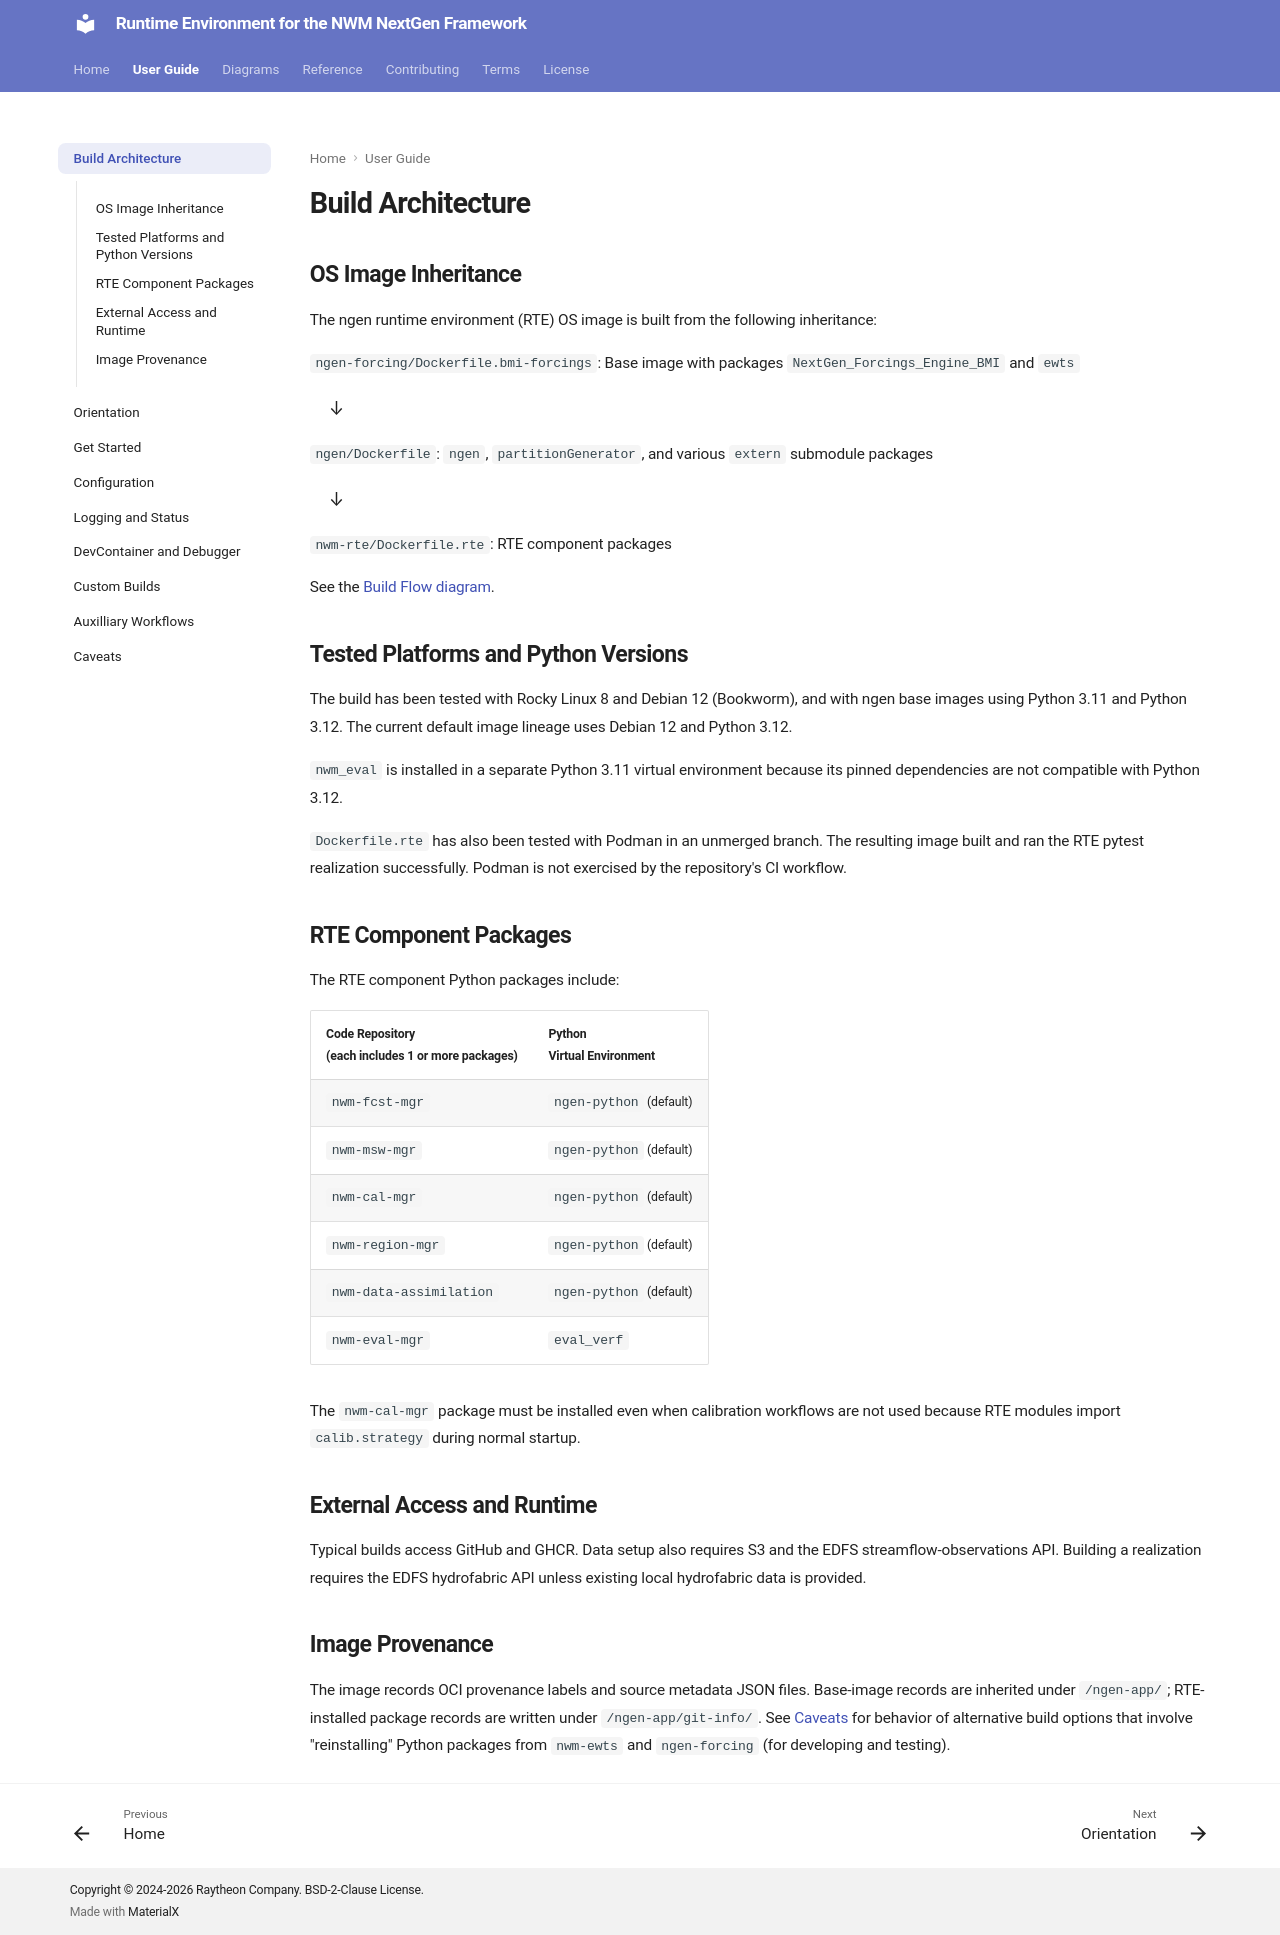

repository: NGWPC/nwm-rte · page: user-guide/build-architecture/index.html · generator: mkdocs

# Build Architecture

## OS Image Inheritance

The ngen runtime environment (RTE) OS image is built from the following inheritance:

`ngen-forcing/Dockerfile.bmi-forcings`: Base image with packages `NextGen_Forcings_Engine_BMI` and `ewts`

&emsp; <span style="font-size: 18px;">&darr;</span>

`ngen/Dockerfile`: `ngen`, `partitionGenerator`, and various `extern` submodule packages

&emsp; <span style="font-size: 18px;">&darr;</span>

`nwm-rte/Dockerfile.rte`: RTE component packages

See the [Build Flow diagram](../diagrams/build.md).

## Tested Platforms and Python Versions

The build has been tested with Rocky Linux 8 and Debian 12 (Bookworm), and with ngen base images using Python 3.11 and Python 3.12. The current default image lineage uses Debian 12 and Python 3.12.

`nwm_eval` is installed in a separate Python 3.11 virtual environment because its pinned dependencies are not compatible with Python 3.12.

`Dockerfile.rte` has also been tested with Podman in an unmerged branch. The resulting image built and ran the RTE pytest realization successfully. Podman is not exercised by the repository's CI workflow.

## RTE Component Packages

The RTE component Python packages include:

| Code Repository<br>(each includes 1 or more packages) | Python<br>Virtual Environment |
| ----------------------------------------------------- | -------------------------- |
| `nwm-fcst-mgr`                                          | `ngen-python` (default)     |
| `nwm-msw-mgr`                                           | `ngen-python` (default)     |
| `nwm-cal-mgr`                                           | `ngen-python` (default)     |
| `nwm-region-mgr`                                        | `ngen-python` (default)     |
| `nwm-data-assimilation`                                 | `ngen-python` (default)     |
| `nwm-eval-mgr`                                          | `eval_verf`                  |

The `nwm-cal-mgr` package must be installed even when calibration workflows are not used because RTE modules import `calib.strategy` during normal startup.

## External Access and Runtime

Typical builds access GitHub and GHCR. Data setup also requires S3 and the EDFS streamflow-observations API. Building a realization requires the EDFS hydrofabric API unless existing local hydrofabric data is provided.

## Image Provenance

The image records OCI provenance labels and source metadata JSON files. Base-image records are inherited under `/ngen-app/`; RTE-installed package records are written under `/ngen-app/git-info/`. See [Caveats](caveats.md#configuration-variables-repo_tag_ngen_forcing-and-repo_tag_ewts) for behavior of alternative build options that involve "reinstalling" Python packages from `nwm-ewts` and `ngen-forcing` (for developing and testing).
